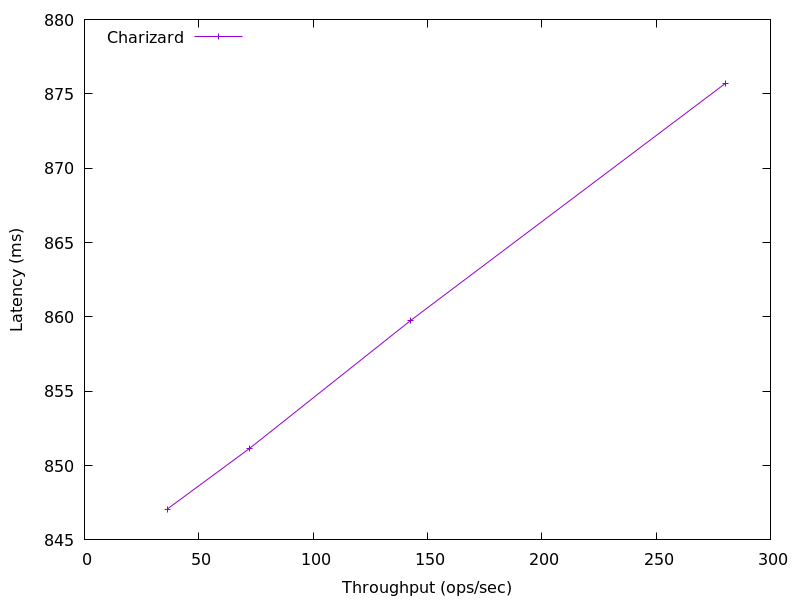

The table this chart was drawn from, first rows:
280.49877582163236, 875.725056
142.7, 859.8
72.09, 851.1
36.2, 847.1
